3-way image classification set "aug_ds" from GitHub (JaymarRCezar/Addressing-Class-Imbalance-in-Eye-Disease-Classification-A-Transfer-Learning-based-Approach); label vocabulary: cataract, diabetic retinopathy, glaucoma.

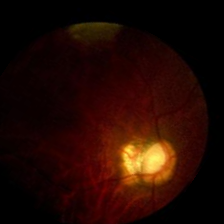
Label: glaucoma

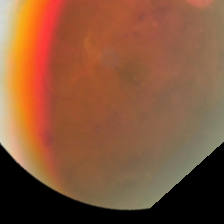
Label: cataract

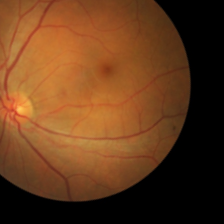
Label: diabetic retinopathy

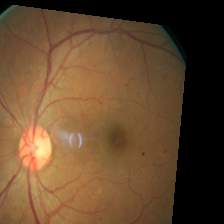
Label: diabetic retinopathy

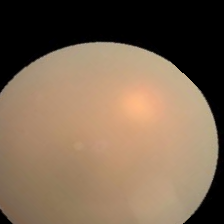
Label: cataract

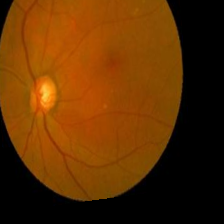
Label: glaucoma
